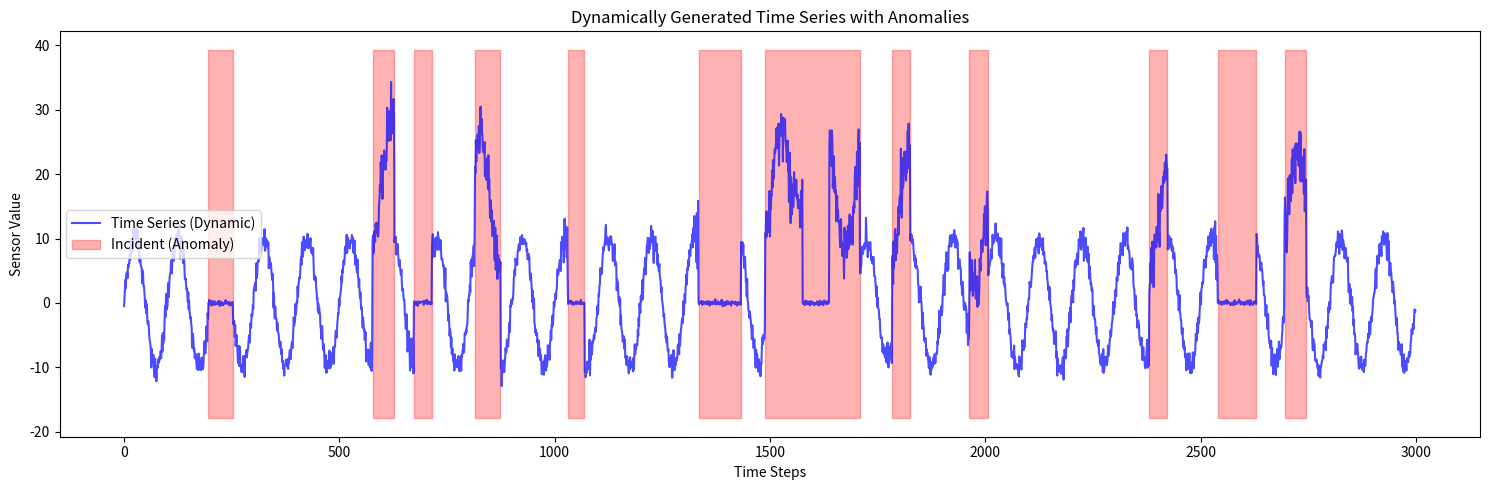

Python code for this plot:
import numpy as np
import matplotlib.pyplot as plt
import random


def generate_synthetic_timeseries(length=3000, num_incidents=10):
    t = np.arange(length)
    base_signal = np.sin(2 * np.pi * t / 100) * 10
    noise = np.random.normal(0, 1.0, length)

    series = base_signal + noise
    labels = np.zeros(length, dtype=int)

    incident_types = ["spike", "variance_drop"]
    available_indices = list(range(150, length - 150))

    for _ in range(num_incidents):
        if not available_indices:
            break

        start = random.choice(available_indices)
        duration = random.randint(30, 90)
        end = min(start + duration, length - 1)
        inc_type = random.choice(incident_types)
        labels[start:end] = 1

        precursor_len = 20

        if inc_type == "spike":
            # simulate increasing vibrations
            for i in range(precursor_len):
                idx = start - precursor_len + i
                series[idx] += np.random.normal(0, 1.5 * (i / precursor_len)) + (i / precursor_len) * 2

            spike_power = random.uniform(10, 20)
            series[start:end] += spike_power + np.random.normal(0, 2, end - start)

        elif inc_type == "variance_drop":
            # heavy rattling before sensor freeze
            for i in range(precursor_len):
                idx = start - precursor_len + i
                series[idx] += np.random.normal(0, 3 * (i / precursor_len))

            series[start:end] = np.random.normal(0, 0.2, end - start)

        available_indices = [idx for idx in available_indices if idx < start - 40 or idx > end + 40]

    return t, series, labels


if __name__ == "__main__":
    t, series, labels = generate_synthetic_timeseries(length=3000, num_incidents=15)

    plt.figure(figsize=(15, 5))
    plt.plot(t, series, label='Time Series (Dynamic)', color='blue', alpha=0.7)
    plt.fill_between(t, series.min() - 5, series.max() + 5,
                     where=(labels == 1), color='red', alpha=0.3, label='Incident (Anomaly)')

    plt.title('Dynamically Generated Time Series with Anomalies')
    plt.xlabel('Time Steps')
    plt.ylabel('Sensor Value')
    plt.legend()
    plt.tight_layout()
    plt.show()
